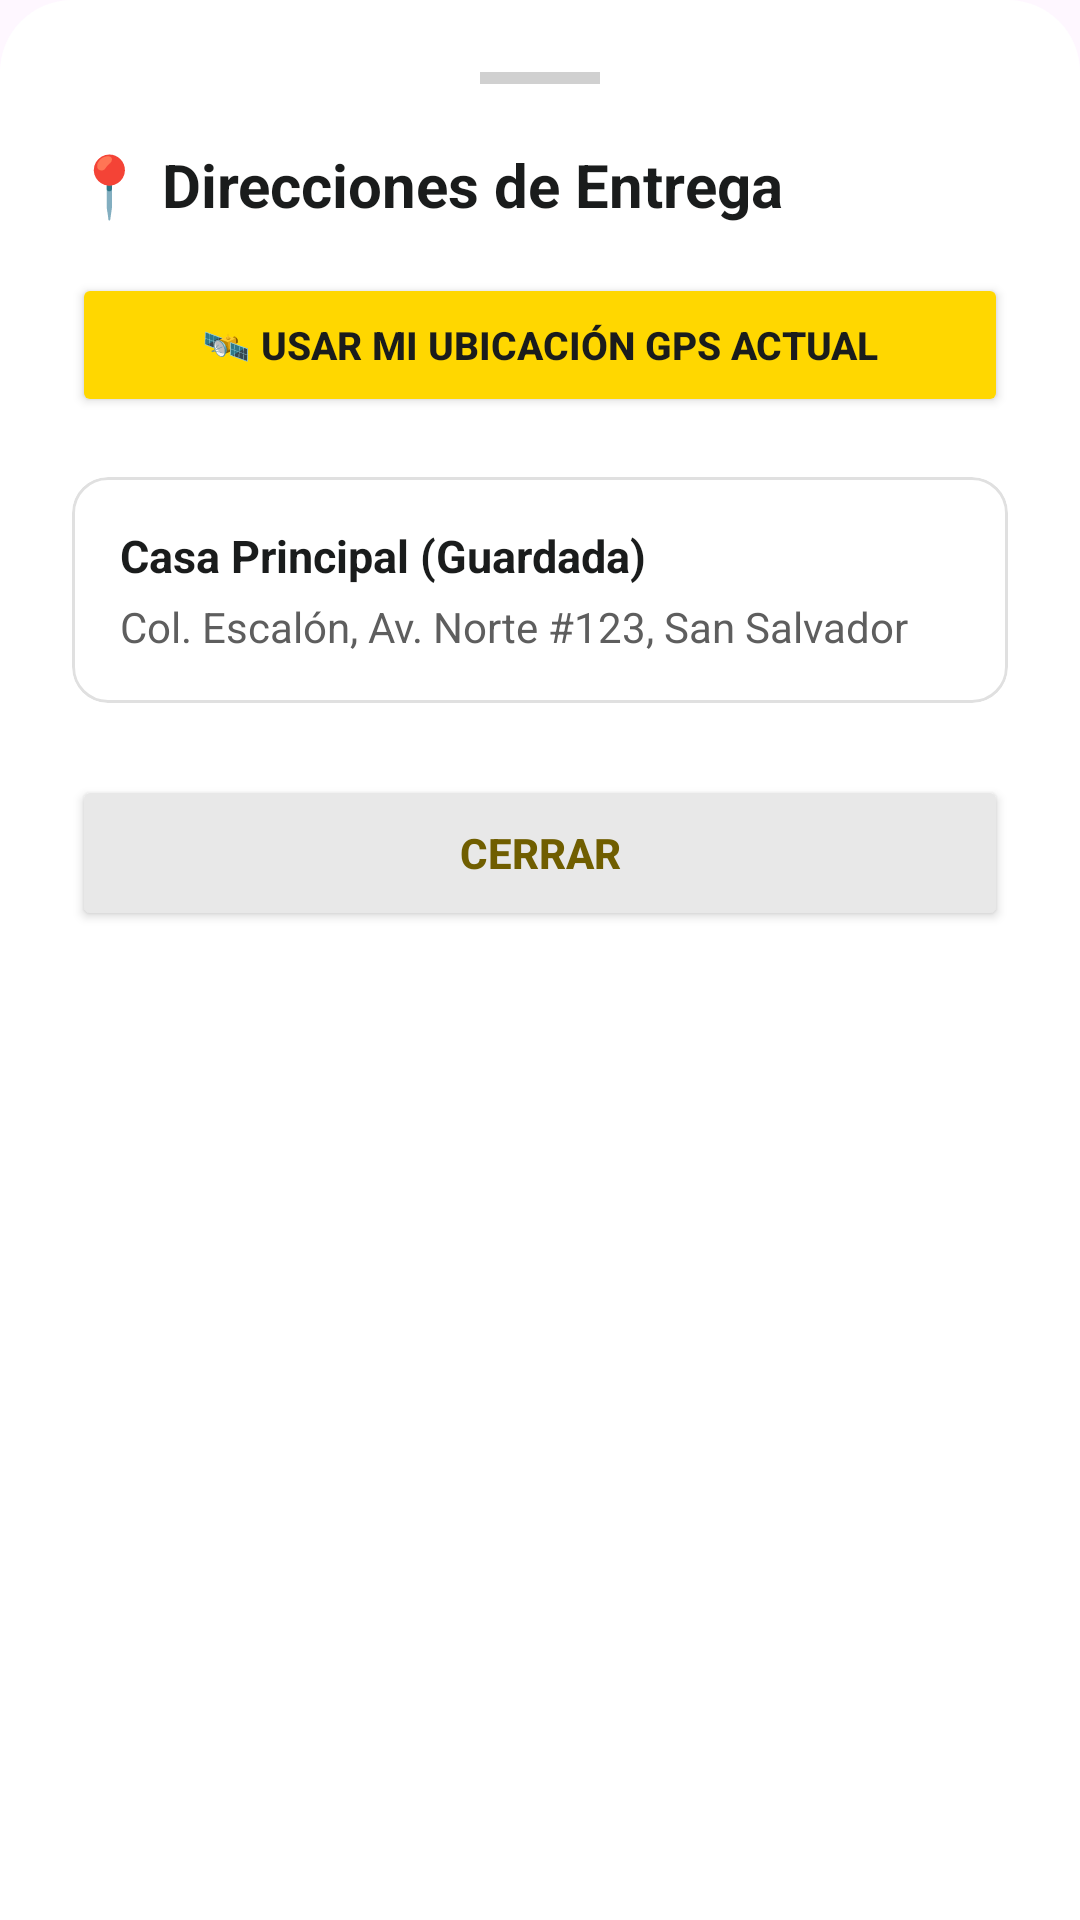

Reconstruct the res/layout file that produces this screen, plus the resources it refers to.
<!-- AndroidManifest.xml: application theme Theme.ProyectoFase1 -->
<!-- res/layout/dialog_addresses.xml -->
<?xml version="1.0" encoding="utf-8"?>
<LinearLayout xmlns:android="http://schemas.android.com/apk/res/android"
    xmlns:app="http://schemas.android.com/apk/res-auto"
    android:layout_width="match_parent"
    android:layout_height="wrap_content"
    android:orientation="vertical"
    android:background="@drawable/bg_bottom_sheet"
    android:padding="24dp">

    <View
        android:layout_width="40dp"
        android:layout_height="4dp"
        android:background="#d0d0d0"
        android:layout_gravity="center_horizontal"
        android:layout_marginBottom="20dp"/>

    <TextView
        android:layout_width="match_parent"
        android:layout_height="wrap_content"
        android:text="📍 Direcciones de Entrega"
        android:textSize="20sp"
        android:textStyle="bold"
        android:textColor="#1a1c1c"
        android:layout_marginBottom="16dp"/>

    
    <Button
        android:id="@+id/btnRequestGpsLocation"
        android:layout_width="match_parent"
        android:layout_height="48dp"
        android:text="🛰️ USAR MI UBICACIÓN GPS ACTUAL"
        android:textColor="#1a1c1c"
        android:textSize="13sp"
        android:textStyle="bold"
        app:backgroundTint="#ffd700"
        app:cornerRadius="10dp"
        android:layout_marginBottom="20dp"/>

    <com.google.android.material.card.MaterialCardView
        android:layout_width="match_parent"
        android:layout_height="wrap_content"
        app:cardCornerRadius="12dp"
        app:cardElevation="0dp"
        app:strokeWidth="1dp"
        app:strokeColor="#e0e0e0"
        app:cardBackgroundColor="#ffffff"
        android:layout_marginBottom="24dp">

        <LinearLayout
            android:layout_width="match_parent"
            android:layout_height="wrap_content"
            android:orientation="vertical"
            android:padding="16dp">

            <TextView
                android:layout_width="wrap_content"
                android:layout_height="wrap_content"
                android:text="Casa Principal (Guardada)"
                android:textStyle="bold"
                android:textColor="#1a1c1c"
                android:textSize="15sp"
                android:layout_marginBottom="4dp"/>

            <TextView
                android:id="@+id/tvCurrentAddress"
                android:layout_width="wrap_content"
                android:layout_height="wrap_content"
                android:text="Col. Escalón, Av. Norte #123, San Salvador"
                android:textColor="#5e5e5e"
                android:textSize="14sp"/>
        </LinearLayout>
    </com.google.android.material.card.MaterialCardView>

    <Button
        android:id="@+id/btnCloseAddresses"
        android:layout_width="match_parent"
        android:layout_height="52dp"
        android:text="CERRAR"
        android:textColor="#705e00"
        android:textStyle="bold"
        app:backgroundTint="#e8e8e8"
        app:cornerRadius="12dp"/>

</LinearLayout>
<!-- resources referenced by this layout -->
<resources>
  <!-- drawable bg_bottom_sheet (drawable) -->
  <?xml version="1.0" encoding="utf-8"?>
  <shape xmlns:android="http://schemas.android.com/apk/res/android"
      android:shape="rectangle">
      <solid android:color="#ffffff"/>
      <corners
          android:topLeftRadius="24dp"
          android:topRightRadius="24dp"/>
  </shape>
  <style name="Theme.ProyectoFase1" parent="Base.Theme.ProyectoFase1" />
  <style name="Base.Theme.ProyectoFase1" parent="Theme.Material3.DayNight.NoActionBar">
          
      </style>
</resources>
